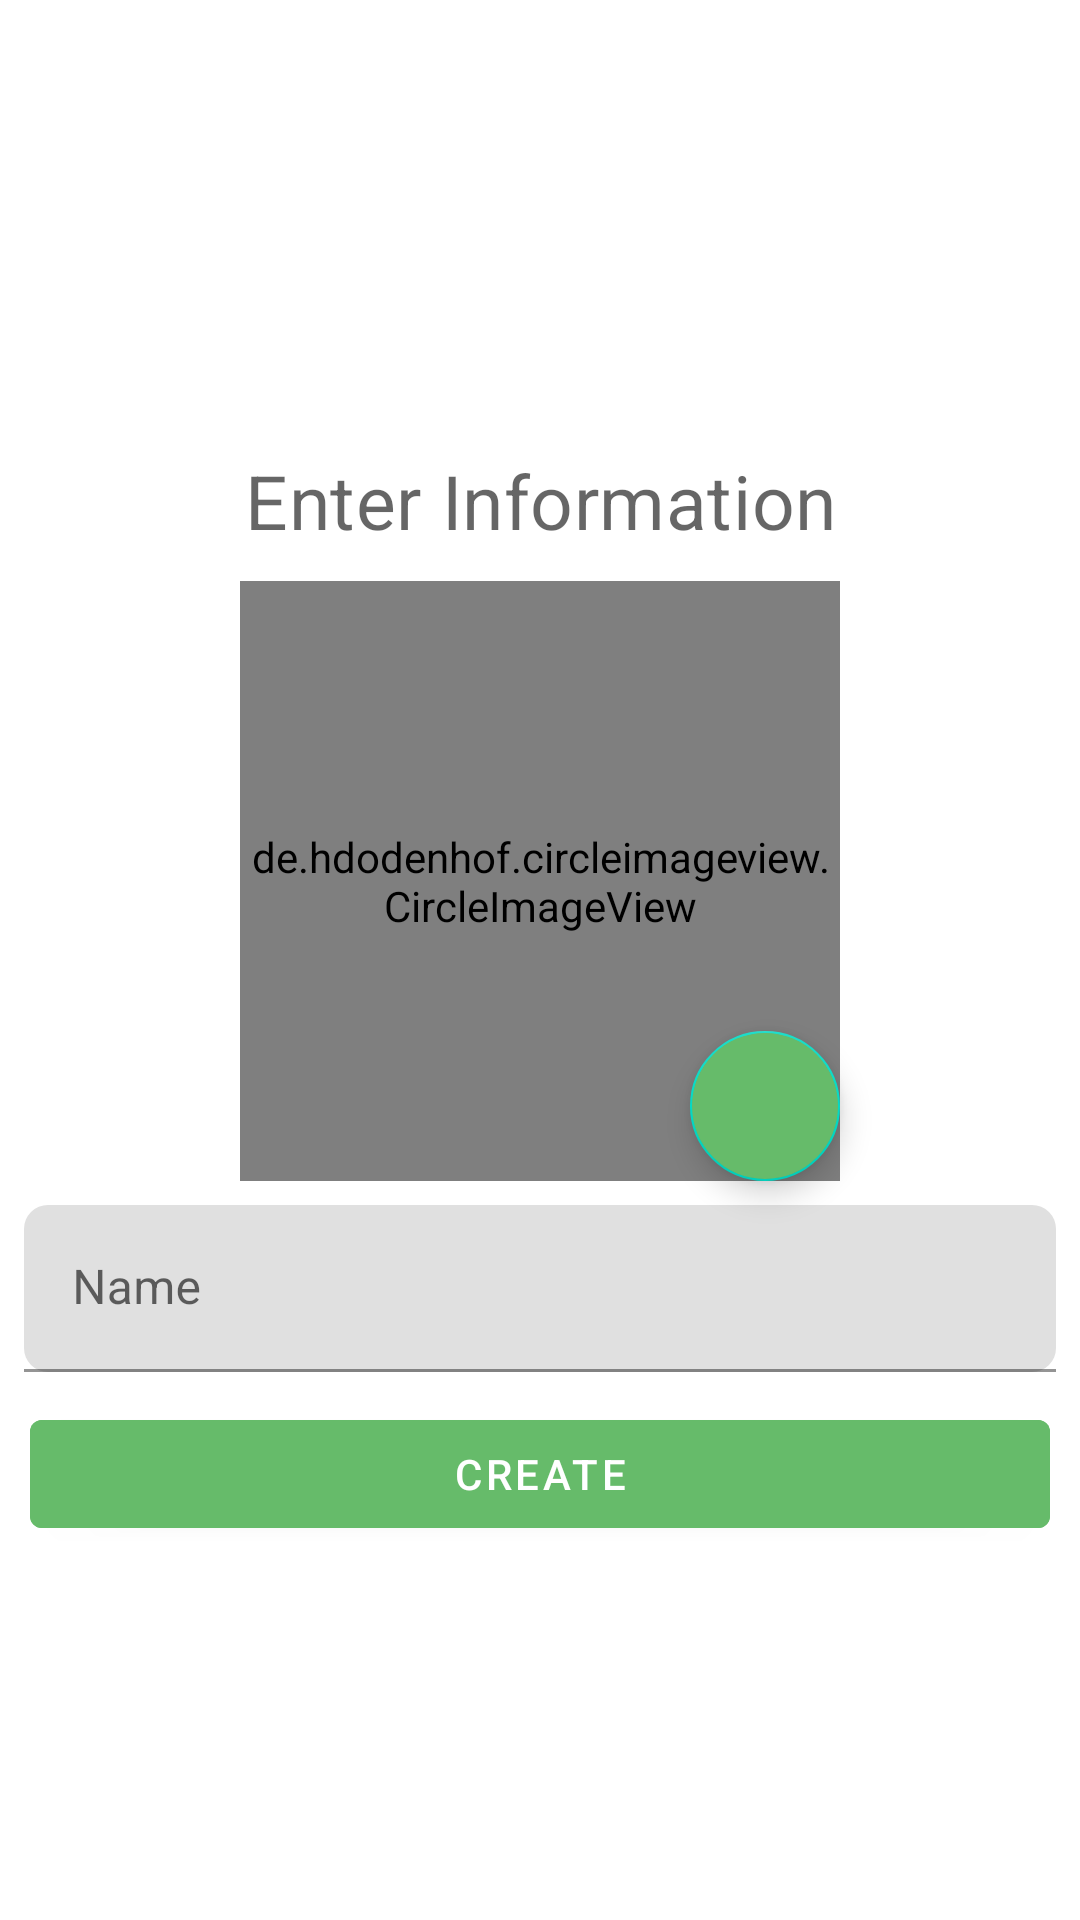

Here is an Android app screen rendered from its layout file. Give the layout XML and the strings, colors and styles it references.
<!-- AndroidManifest.xml: application theme Theme.JustTalk -->
<!-- res/layout/fragment_info.xml -->
<layout xmlns:android="http://schemas.android.com/apk/res/android"
    xmlns:app="http://schemas.android.com/apk/res-auto">
<androidx.constraintlayout.widget.ConstraintLayout
    android:layout_width="match_parent"
    android:layout_height="match_parent">

    <TextView
        android:id="@+id/enter_info"
        app:layout_constraintTop_toTopOf="parent"
        android:layout_marginTop="150dp"
        android:textAlignment="center"
        android:textSize="25dp"
        android:text="Enter Information"
        android:textAppearance="@style/JustTalk.Toolbar.Title"
        android:layout_width="match_parent"
        android:layout_height="wrap_content"/>
    <de.hdodenhof.circleimageview.CircleImageView
        android:id="@+id/user_profile"
        android:layout_width="200dp"
        android:layout_height="200dp"
        android:layout_margin="10dp"
        app:layout_constraintStart_toStartOf="parent"
        app:layout_constraintEnd_toEndOf="parent"
        android:src="@drawable/unknown"
        app:layout_constraintTop_toBottomOf="@id/enter_info"/>
    <com.google.android.material.textfield.TextInputLayout
        android:id="@+id/name_field"
        android:layout_width="match_parent"
        android:layout_height="wrap_content"
        android:layout_margin="8dp"
        android:hint="Name"
        app:boxCornerRadiusTopEnd="8dp"
        app:boxCornerRadiusBottomStart="8dp"
        app:boxCornerRadiusTopStart="8dp"
        app:boxCornerRadiusBottomEnd="8dp"
        app:layout_constraintTop_toBottomOf="@id/user_profile"
        app:layout_constraintStart_toStartOf="parent"
        app:layout_constraintEnd_toEndOf="parent">
        <com.google.android.material.textfield.TextInputEditText
            android:id="@+id/name_field_editText"
            android:layout_width="match_parent"
            android:layout_height="wrap_content"
            />

    </com.google.android.material.textfield.TextInputLayout>


    <com.google.android.material.floatingactionbutton.FloatingActionButton
        android:id="@+id/add_picture_fab"
        android:layout_width="50dp"
        android:layout_height="50dp"
        android:src="@drawable/ic_add"
        android:backgroundTint="@color/marine_green"
        app:layout_constraintBottom_toBottomOf="@id/user_profile"
        app:layout_constraintEnd_toEndOf="@id/user_profile"
        />
    <com.google.android.material.button.MaterialButton
        android:id="@+id/create_button"
        android:layout_width="match_parent"
        android:layout_height="wrap_content"
        android:text="create"
        app:layout_constraintStart_toStartOf="parent"
        app:layout_constraintEnd_toEndOf="parent"
        android:backgroundTint="@color/marine_green"
        app:layout_constraintTop_toBottomOf="@id/name_field"
        android:layout_margin="10dp"/>

    <ProgressBar
        android:id="@+id/progress_bar_info"
        android:layout_width="wrap_content"
        android:layout_height="wrap_content"
        android:visibility="invisible"
        app:layout_constraintBottom_toBottomOf="parent"
        app:layout_constraintEnd_toEndOf="parent"
        app:layout_constraintHorizontal_bias="0.498"
        app:layout_constraintStart_toStartOf="parent"
        app:layout_constraintTop_toTopOf="parent"
        app:layout_constraintVertical_bias="0.499" />
</androidx.constraintlayout.widget.ConstraintLayout>
</layout>
<!-- resources referenced by this layout -->
<resources>
  <color name="marine_green">#66bb6a</color>
  <style name="JustTalk.Toolbar.Title" parent="TextAppearance.MaterialComponents.Headline4">
          <item name="fontFamily">@font/lobster</item>
      </style>
  <style name="Theme.JustTalk" parent="Theme.MaterialComponents.DayNight.NoActionBar">
          
          <item name="colorPrimary">@color/purple_500</item>
          <item name="colorPrimaryVariant">@color/purple_700</item>
          <item name="colorOnPrimary">@color/white</item>
          
          <item name="colorSecondary">@color/teal_200</item>
          <item name="colorSecondaryVariant">@color/teal_700</item>
          <item name="colorOnSecondary">@color/black</item>
          
          <item name="android:statusBarColor" tools:targetApi="l">@android:color/transparent</item>
          
      </style>
  <color name="purple_500">#FF6200EE</color>
  <color name="purple_700">#FF3700B3</color>
  <color name="white">#FFFFFFFF</color>
  <color name="teal_200">#FF03DAC5</color>
  <color name="teal_700">#FF018786</color>
  <color name="black">#FF000000</color>
</resources>
